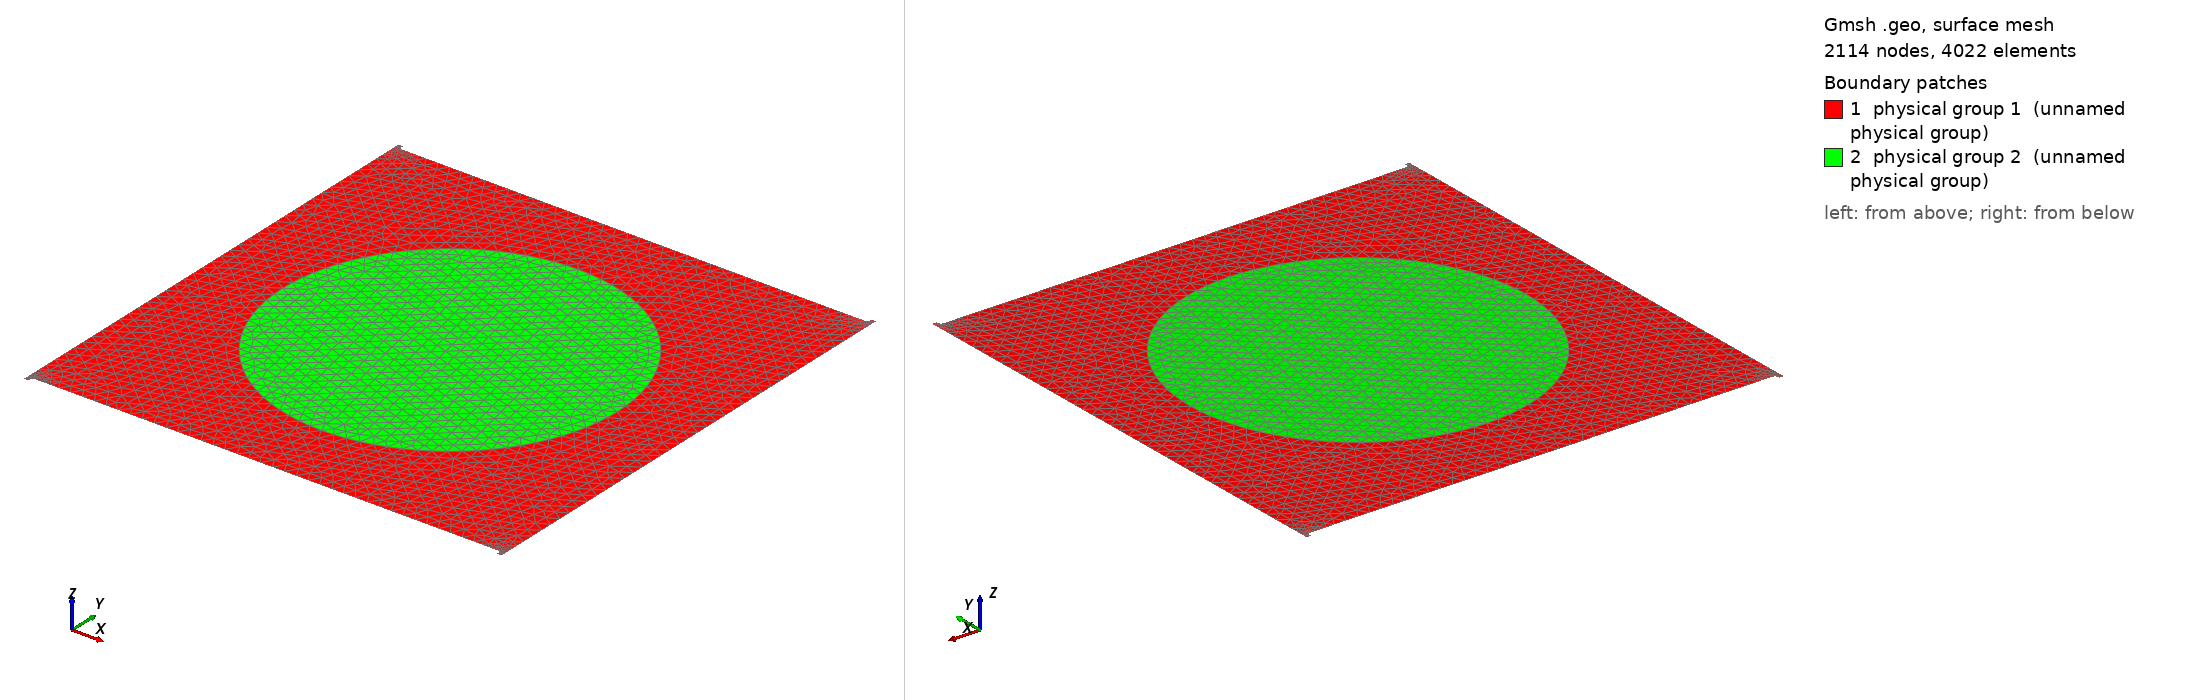

Gmsh geometry script, surface-meshed: 2114 nodes, 4022 surface elements. Boundary patches (legend numbers): 1 physical group 1 (unnamed physical group), 2 physical group 2 (unnamed physical group). Left view from above one corner, right view from below the opposite corner. Legend entries are the model's physical surfaces. The drawing asked Gmsh for element sizes between 1% and 20% of the model's largest extent; the script's own settings can give other sizes.

=== quad_sb2.geo (drawn) ===
a = 1.; // Width
b = 1.; // Height
R = .7; // Internal disc radius
c = .02; // Nozzle length
L = .02; // Nozzle width
r = .01; // Small radius
d = .1; // Refining zone size

lc0 = .05; // Default mesh size
lc1 = .0025; // Refined mesh size


//Internal disc
Point(1) = {0,0,0,lc0};
Point(2) = {R,0,0,lc0};
Point(3) = {0,R,0,lc0};
Point(4) = {-R,0,0,lc0};
Point(5) = {0,-R,0,lc0};

Circle(1) = {2,1,3};
Circle(2) = {3,1,4};
Circle(3) = {4,1,5};
Circle(4) = {5,1,2};

Line Loop(1) = {1,2,3,4};


// External shit
Point(100) = {-a,-b+d,0,lc0};
Point(101) = {-a,-b-c,0,lc1};
Point(102) = {L-a,-b-c,0,lc1};
Point(103) = {L-a,-b-r,0,lc1};
Point(104) = {L+r-a,-b,0,lc1};
Point(105) = {L-a+r+d,-b,0,lc0};
Point(1001) = {L-a+r,-b-r,0,lc1};

Point(106) = {-L+a-r-d,-b,0,lc0};
Point(107) = {-L-r+a,-b,0,lc1};
Point(108) = {-L+a,-b-r,0,lc1};
Point(109) = {-L+a,-b-c,0,lc1};
Point(110) = {a,-b-c,0,lc1};
Point(111) = {a,-b+d,0,lc0};
Point(1002) = {-L+a-r,-b-r,0,lc1};

Point(112) = {a,b-d,0,lc0};
Point(113) = {a,b+c,0,lc1};
Point(114) = {-L+a,b+c,0,lc1};
Point(115) = {-L+a,b+r,0,lc1};
Point(116) = {-L-r+a,b,0,lc1};
Point(117) = {-L+a-r-d,b,0,lc0};
Point(1003) = {-L+a-r,b+r,0,lc1};

Point(118) = {L-a+r+d,b,0,lc0};
Point(119) = {L+r-a,b,0,lc1};
Point(120) = {L-a,b+r,0,lc1};
Point(121) = {L-a,b+c,0,lc1};
Point(122) = {-a,b+c,0,lc1};
Point(123) = {-a,b-d,0,lc0};
Point(1004) = {L-a+r,b+r,0,lc1};

Line(100) = {100,101};
Line(101) = {101,102};
Line(102) = {102,103};
Circle(103) = {103,1001,104};
Line(104) = {104,105};
Line(105) = {105,106};
Line(106) = {106,107};
Circle(107) = {107,1002,108};
Line(108) = {108,109};
Line(109) = {109,110};
Line(110) = {110,111};
Line(111) = {111,112};
Line(112) = {112,113};
Line(113) = {113,114};
Line(114) = {114,115};
Circle(115) = {115,1003,116};
Line(116) = {116,117};
Line(117) = {117,118};
Line(118) = {118,119};
Circle(119) = {119,1004,120};
Line(120) = {120,121};
Line(121) = {121,122};
Line(122) = {122,123};
Line(123) = {123,100};

Line Loop(2) = {100,101,102,103,104,105,106,107,108,109,110,111,112,113,114,115,116,117,118,119,120,121,122,123};

Plane Surface(1) = {2,-1};
Plane Surface(2) = {1};

Physical Line(1) = {101};
Physical Line(2) = {109};
Physical Line(3) = {113};
Physical Line(4) = {121};
Physical Line(5) = {100,102,103,104,105,106,107,108,110,111,112,114,115,116,117,118,119,120,122,123};

Physical Surface(1) = {1};
Physical Surface(2) = {2};
